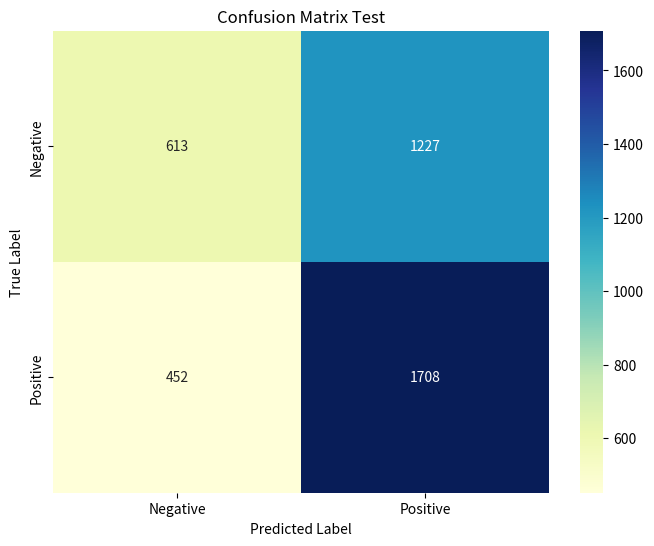

The script that saved this image:
import numpy as np
import matplotlib.pyplot as plt
import seaborn as sns

# Confusion matrix data
confusion_matrix = np.array([[ 613, 1227], [ 452 ,1708]])

# Define class labels
class_labels = ["Negative", "Positive"]

# Plot heatmap
plt.figure(figsize=(8, 6))
sns.heatmap(confusion_matrix, annot=True, fmt="d", cmap="YlGnBu", xticklabels=class_labels, yticklabels=class_labels)
plt.xlabel("Predicted Label")
plt.ylabel("True Label")
plt.title("Confusion Matrix Test")
plt.show()
